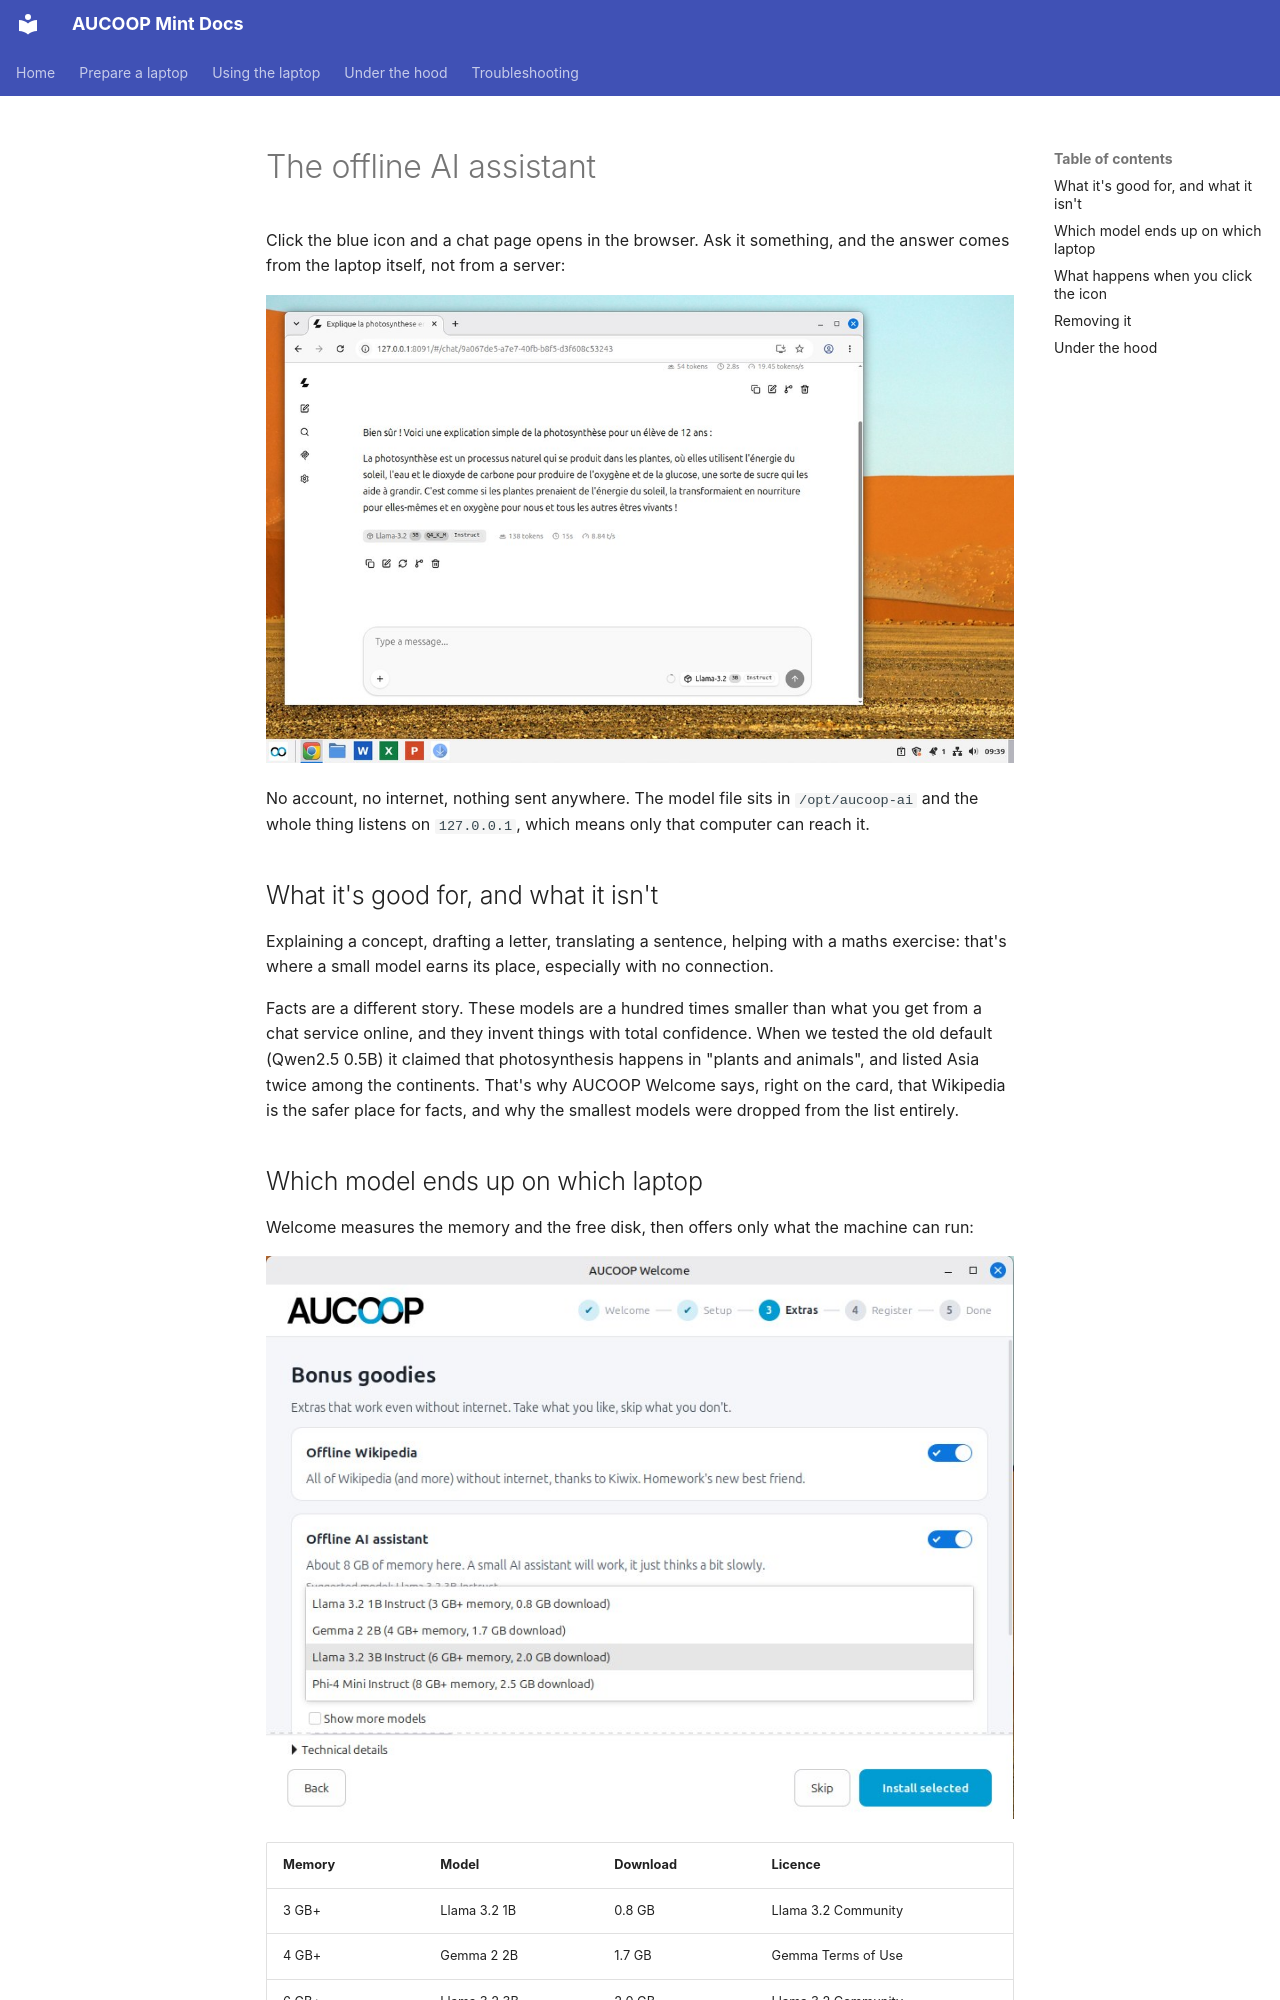

repository: aucoop/AUCOOP-Mint · page: en/use/offline-ai/index.html · generator: mkdocs

# The offline AI assistant

Click the blue icon and a chat page opens in the browser. Ask it something, and the answer comes from the laptop itself, not from a server:

![The assistant answering in French](../assets/offline-ai.jpg)

No account, no internet, nothing sent anywhere. The model file sits in `/opt/aucoop-ai` and the whole thing listens on `127.0.0.1`, which means only that computer can reach it.

## What it's good for, and what it isn't

Explaining a concept, drafting a letter, translating a sentence, helping with a maths exercise: that's where a small model earns its place, especially with no connection.

Facts are a different story. These models are a hundred times smaller than what you get from a chat service online, and they invent things with total confidence. When we tested the old default (Qwen2.5 0.5B) it claimed that photosynthesis happens in "plants and animals", and listed Asia twice among the continents. That's why AUCOOP Welcome says, right on the card, that Wikipedia is the safer place for facts, and why the smallest models were dropped from the list entirely.

## Which model ends up on which laptop

Welcome measures the memory and the free disk, then offers only what the machine can run:

![The model picker only shows models that fit this 8 GB computer](../assets/welcome-models.jpg)

| Memory | Model | Download | Licence |
|--------|-------|----------|---------|
| 3 GB+ | Llama 3.2 1B | 0.8 GB | Llama 3.2 Community |
| 4 GB+ | Gemma 2 2B | 1.7 GB | Gemma Terms of Use |
| 6 GB+ | Llama 3.2 3B | 2.0 GB | Llama 3.2 Community |
| 8 GB+ | Phi-4 Mini | 2.5 GB | MIT |
| 16 GB+ | Qwen3 8B | 5.0 GB | Apache 2.0 |
| 24 GB+ | Qwen3 14B | 9.0 GB | Apache 2.0 |

Bigger is better, and slower. On an 8 GB test machine Llama 3.2 3B answered a two-sentence question in French in about 15 seconds, at roughly 9 words a second. Expect three to five times slower on an old dual-core laptop, which is still usable for a paragraph but not for a conversation.

The licence appears next to the model with a link to its page, and installing it means accepting those terms.
